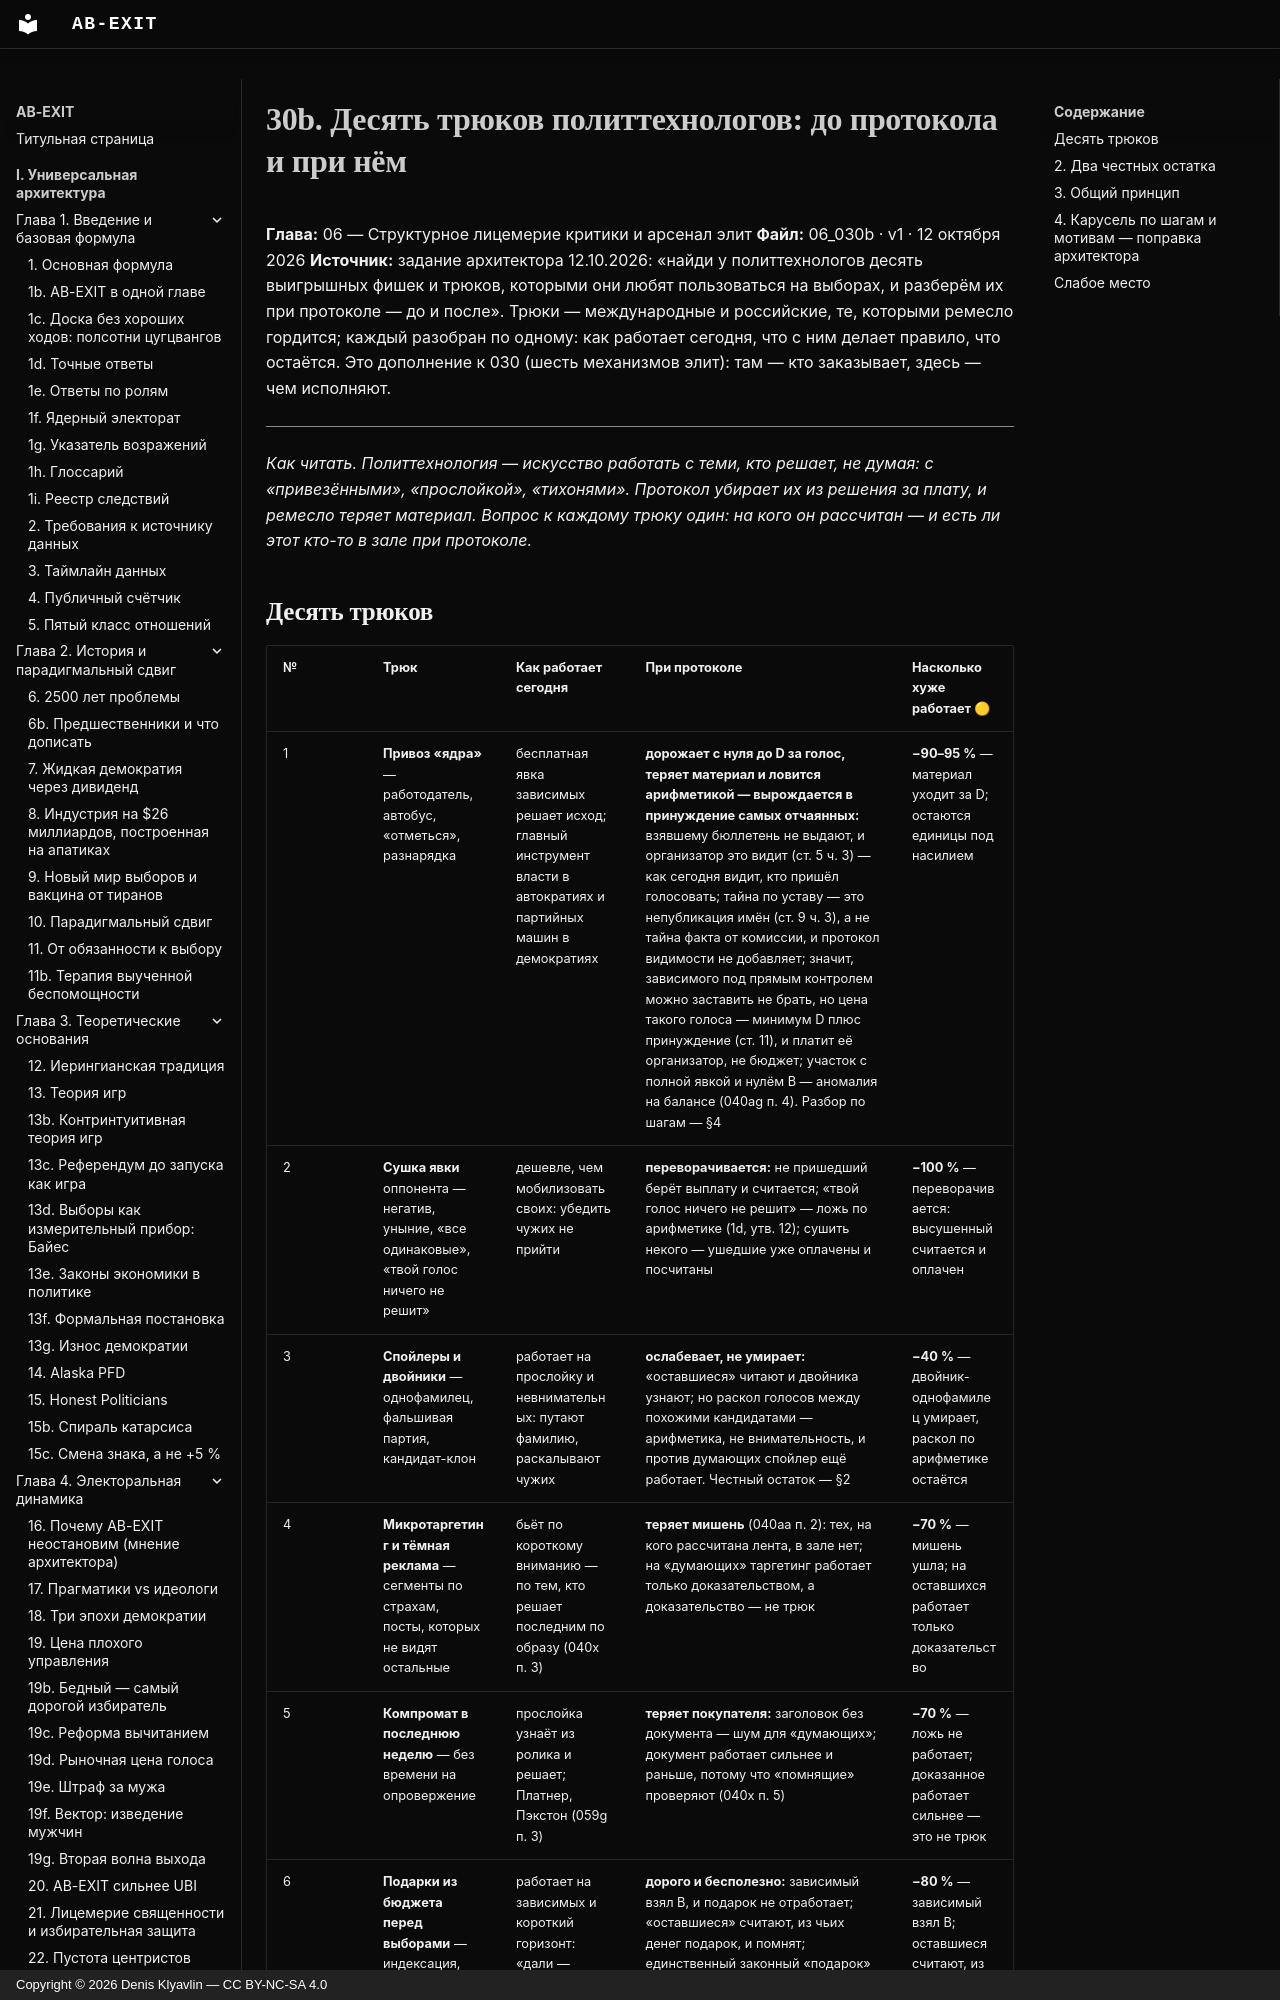

repository: Denis-Kliavlin/ab-exit · page: 06-critique-arsenal/030b-ten-tricks/index.html · generator: mkdocs · copyright: Copyright © 2026 Denis Klyavlin — CC BY-NC-SA 4.0

# 30b. Десять трюков политтехнологов: до протокола и при нём

**Глава:** 06 — Структурное лицемерие критики и арсенал элит
**Файл:** 06_030b · v1 · 12 октября 2026
**Источник:** задание архитектора 12.10.2026: «найди у политтехнологов десять выигрышных фишек и трюков, которыми они любят пользоваться на выборах, и разберём их при протоколе — до и после». Трюки — международные и российские, те, которыми ремесло гордится; каждый разобран по одному: как работает сегодня, что с ним делает правило, что остаётся. Это дополнение к 030 (шесть механизмов элит): там — кто заказывает, здесь — чем исполняют.

---

*Как читать. Политтехнология — искусство работать с теми, кто решает, не думая: с «привезёнными», «прослойкой», «тихонями». Протокол убирает их из решения за плату, и ремесло теряет материал. Вопрос к каждому трюку один: на кого он рассчитан — и есть ли этот кто-то в зале при протоколе.*
